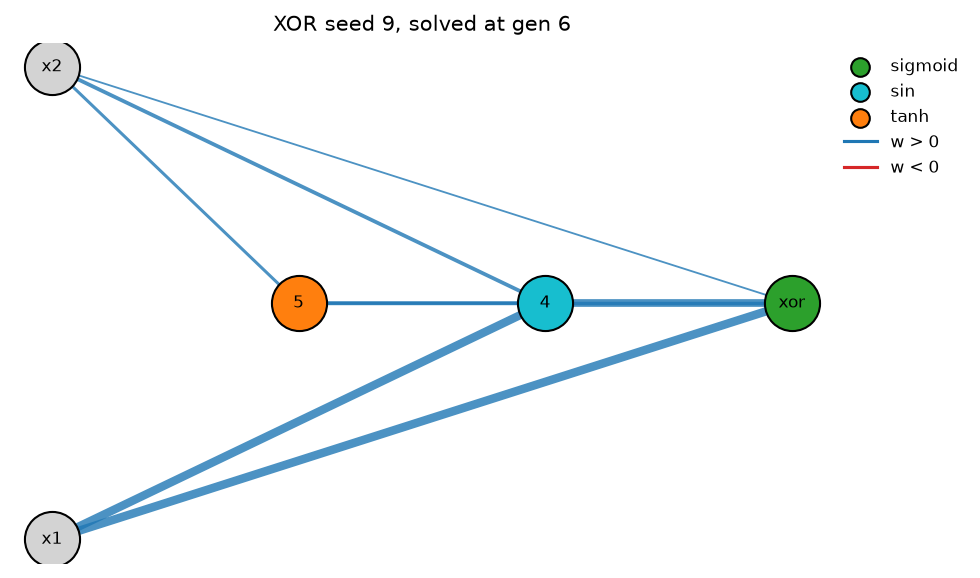

The file beside this chart, header and first rows:
gen, best, champ, mean, n_species, threshold, mean_hidden, mean_enabled_conns, champ_hidden, champ_enabled_conns, act_tanh, act_sigmoid, act_sin, act_gauss, act_relu, act_abs
0, 4.762, 4.762, 3.994, 1, 3.0, 0.0, 2.0, 0, 2, 0, 0, 0, 0, 0, 0
1, 5.352, 5.352, 4.159, 1, 2.9, 0.02, 2.013, 0, 2, 3, 0, 0, 0, 0, 0
2, 5.352, 5.352, 4.307, 1, 2.8, 0.07333, 2.033, 0, 2, 11, 0, 0, 0, 0, 0
3, 6.615, 6.615, 4.498, 1, 2.7, 0.08667, 2.08, 0, 2, 13, 0, 0, 0, 0, 0
4, 6.661, 6.661, 4.827, 3, 2.6, 0.14, 2.187, 0, 2, 18, 1, 0, 0, 0, 2
5, 6.927, 6.927, 4.555, 3, 2.5, 1.4, 3.86, 0, 2, 155, 1, 0, 2, 1, 51
6, 7.024, 7.024, 4.956, 3, 2.4, 1.247, 3.873, 2, 8, 138, 1, 2, 0, 2, 44
